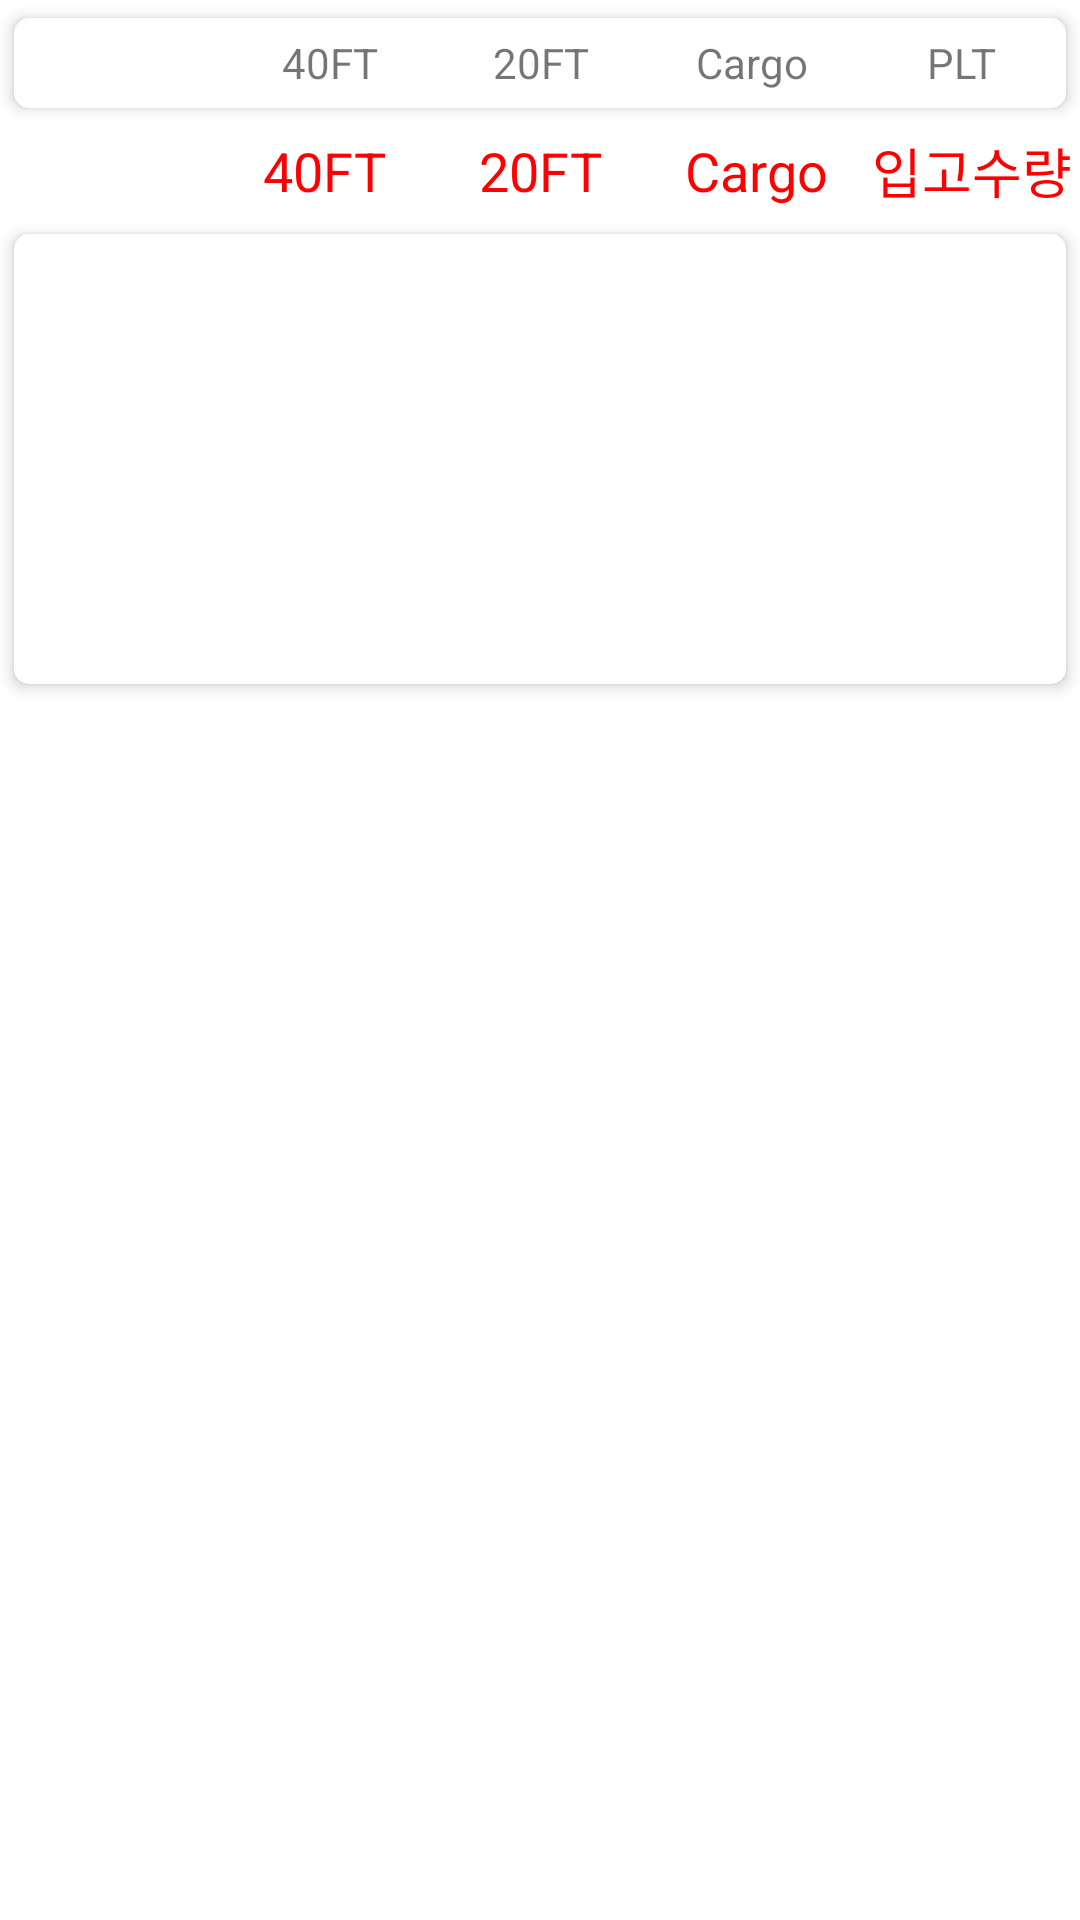

Here is an Android app screen rendered from its layout file. Give the layout XML and the strings, colors and styles it references.
<!-- AndroidManifest.xml: application theme Theme.FineWms -->
<!-- res/layout/dialog_sortinit.xml -->
<?xml version="1.0" encoding="utf-8"?>
<LinearLayout
    xmlns:android="http://schemas.android.com/apk/res/android"
    xmlns:app="http://schemas.android.com/apk/res-auto"
    android:layout_width="match_parent"
    android:layout_height="wrap_content"
    android:orientation="vertical">

    <LinearLayout
        android:layout_width="match_parent"
        android:layout_height="match_parent"
        android:orientation="vertical">

        <androidx.cardview.widget.CardView
            android:layout_width="match_parent"
            android:layout_height="wrap_content"
            android:background="#00bcd4"
            app:cardCornerRadius="5dp"
            app:cardElevation="3dp"
            app:cardUseCompatPadding="true">

            <LinearLayout
                android:layout_width="match_parent"
                android:layout_height="30dp"
                android:orientation="horizontal">
                <TextView
                    android:layout_width="match_parent"
                    android:layout_height="match_parent"
                    android:layout_weight="1"
                    android:gravity="center"/>
                <TextView
                    android:layout_width="match_parent"
                    android:layout_height="match_parent"
                    android:layout_weight="1"
                    android:gravity="center"
                    android:text="40FT"/>

                    <TextView
                        android:layout_width="match_parent"
                        android:layout_height="match_parent"
                        android:layout_weight="1"
                        android:text="20FT"
                        android:gravity="center"/>
                <TextView
                    android:layout_width="match_parent"
                    android:layout_height="match_parent"
                    android:layout_weight="1"
                    android:text="Cargo"
                    android:gravity="center"/>

                <TextView
                    android:layout_width="match_parent"
                    android:layout_height="match_parent"
                    android:layout_weight="1"
                    android:gravity="center"
                    android:text="PLT"/>
            </LinearLayout>

        </androidx.cardview.widget.CardView>
        <LinearLayout
            android:layout_width="match_parent"
            android:layout_height="30dp"
          android:orientation="horizontal">

            <TextView
                android:id="@+id/sortinit_title_date"
                android:layout_width="match_parent"
                android:layout_height="match_parent"
                android:layout_weight="1"
                android:gravity="center"
                android:textColor="#FF0000"
                android:textSize="18sp"></TextView>

            <TextView
                android:id="@+id/sortinit_title_container40"
                android:layout_width="match_parent"
                android:layout_height="match_parent"
                android:layout_weight="1"
                android:gravity="center"
                android:text="40FT"
                android:textColor="#FF0000"
                android:textSize="18sp">

            </TextView>

            <TextView
                android:id="@+id/sortinit_title_container20"
                android:layout_width="match_parent"
                android:layout_height="match_parent"
                android:layout_weight="1"
                android:gravity="center"
                android:text="20FT"
                android:textColor="#FF0000"
                android:textSize="18sp"></TextView>

            <TextView
                android:id="@+id/sortinit_title_cargo"
                android:layout_width="match_parent"
                android:layout_height="match_parent"
                android:layout_weight="1"
                android:gravity="center"
                android:text="Cargo"
                android:textColor="#FF0000"
                android:textSize="18sp">

            </TextView>

            <TextView
                android:id="@+id/sortinit_title_qty"
                android:layout_width="match_parent"
                android:layout_height="match_parent"
                android:layout_weight="1"
                android:gravity="center"
                android:text="입고수량"
                android:textColor="#FF0000"
                android:textSize="18sp">

            </TextView>

        </LinearLayout>
        <androidx.cardview.widget.CardView
            android:layout_width="match_parent"
            android:layout_height="wrap_content"
            android:background="#00bcd4"
            app:cardCornerRadius="5dp"
            app:cardElevation="3dp"
            app:cardUseCompatPadding="true">

            <androidx.recyclerview.widget.RecyclerView
                android:id="@+id/sortinit_title_recyclerview"
                android:layout_width="match_parent"
                android:layout_height="150dp">

            </androidx.recyclerview.widget.RecyclerView>

        </androidx.cardview.widget.CardView>
    </LinearLayout>
    <LinearLayout
        android:layout_width="match_parent"
        android:layout_height="match_parent"
        android:orientation="horizontal">

        <Button
            android:id="@+id/sortinit_btnthismonth"
            android:layout_width="match_parent"
            android:layout_height="match_parent"
            android:layout_marginLeft="5dp"
            android:layout_marginRight="3dp"
            android:layout_weight="1"
            android:text="이번달" />

        <Button
            android:id="@+id/sortinit_btnnextweek"
            android:layout_width="match_parent"
            android:layout_height="match_parent"
            android:layout_marginLeft="5dp"
            android:layout_marginRight="3dp"
            android:layout_weight="1"
            android:text="다음주" />

        <Button
            android:id="@+id/sortinit_btnthisweek"
            android:layout_width="match_parent"
            android:layout_height="match_parent"
            android:layout_marginLeft="5dp"
            android:layout_marginRight="3dp"
            android:layout_weight="1"
            android:text="이번주" />

        <Button
            android:id="@+id/sortinit_btntomorrow"
            android:layout_width="match_parent"
            android:layout_height="match_parent"
            android:layout_marginLeft="5dp"
            android:layout_marginRight="3dp"
            android:layout_weight="1"
            android:text="내일" />

    </LinearLayout>

    <Button
        android:id="@+id/sortinit_btndetailsearch"
        android:layout_width="match_parent"
        android:layout_height="match_parent"
        android:layout_marginLeft="10dp"
        android:layout_marginRight="10dp"
        android:text="특정일,화주 조건별 세부검색" />

</LinearLayout>
<!-- resources referenced by this layout -->
<resources>
  <style name="Theme.FineWms" parent="Theme.MaterialComponents.DayNight.DarkActionBar">
          
          <item name="colorPrimary">@color/purple_500</item>
          <item name="colorPrimaryVariant">@color/purple_700</item>
          <item name="colorOnPrimary">@color/white</item>
          
          <item name="colorSecondary">@color/teal_200</item>
          <item name="colorSecondaryVariant">@color/teal_700</item>
          <item name="colorOnSecondary">@color/black</item>
          
          <item name="android:statusBarColor" tools:targetApi="l">?attr/colorPrimaryVariant</item>
          
      </style>
  <!-- not gathered from this repository: default colours our renderer supplied (Android Studio template values) -->
  <color name="purple_500">#FF6200EE</color>
  <color name="purple_700">#FF3700B3</color>
  <color name="teal_200">#FF03DAC5</color>
  <color name="teal_700">#FF018786</color>
  <color name="black">#FF000000</color>
  <color name="white">#FFFFFFFF</color>
</resources>
